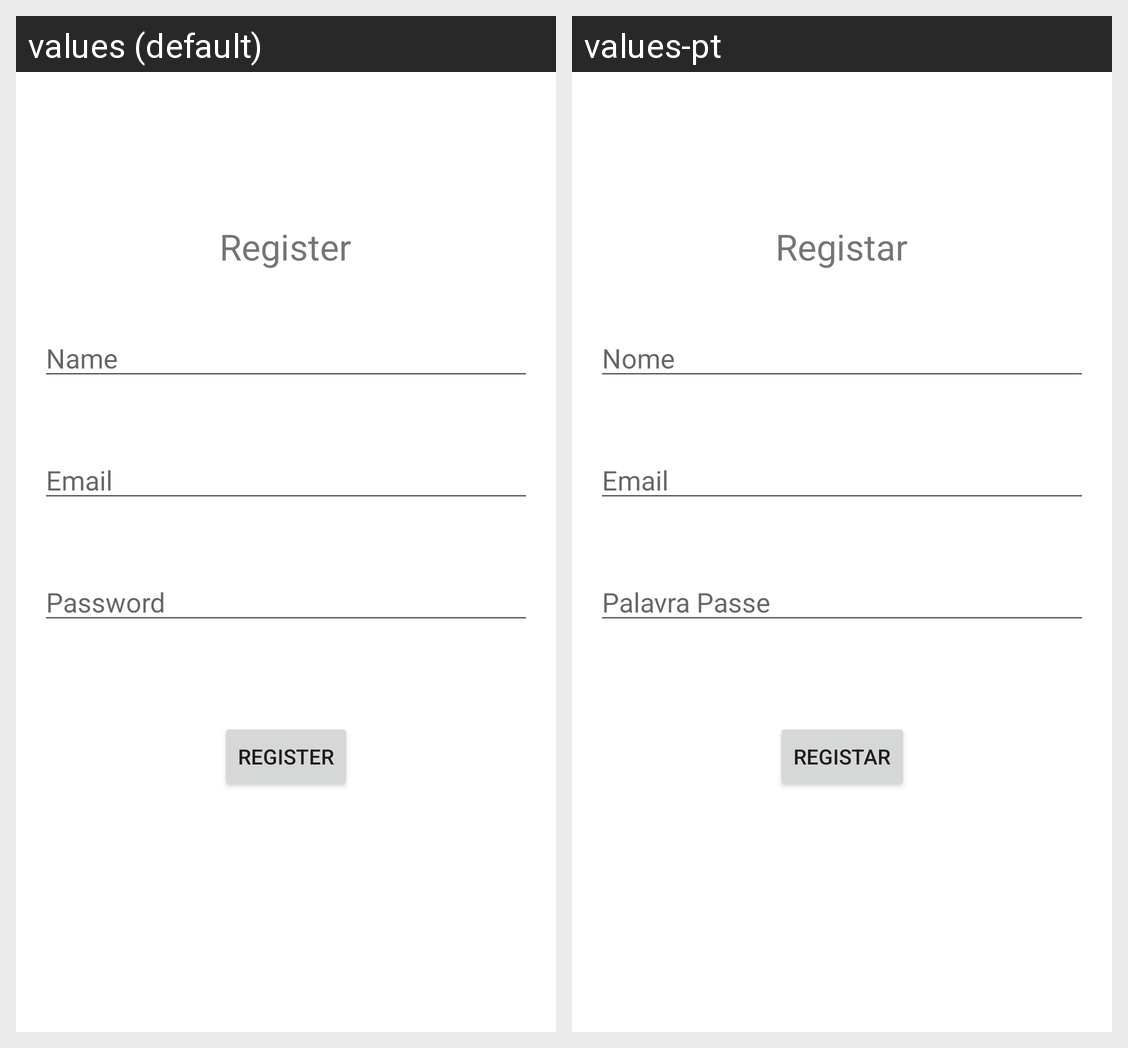

Strings drawn on this Android screen and how each of the app's shown locales translates them:
Android screen res/layout/activity_register.xml rendered under 2 locales, left to right: values (default), values-pt. Device: Nexus 5 (rendered at 1080×1920; each locale shown at half size, 540×960, under a caption strip naming it); theme Theme.PharmacIST.Light.
Strings drawn on this screen, with the default value and each locale's value (text and hints the layout hard-codes, and strings that could not be matched under every locale, appear in the picture but are not listed):

register
  values: Register
  values-pt: Registar

name
  values: Name
  values-pt: Nome

email
  values: Email
  values-pt: Email

password
  values: Password
  values-pt: Palavra Passe
